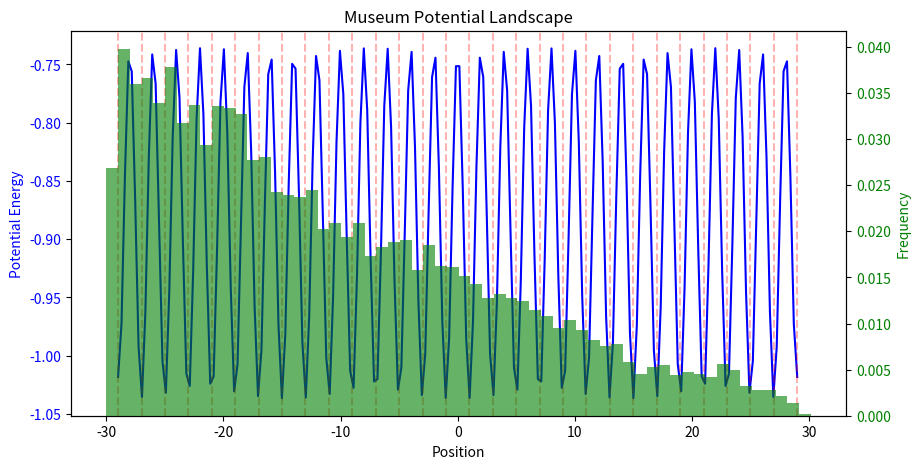
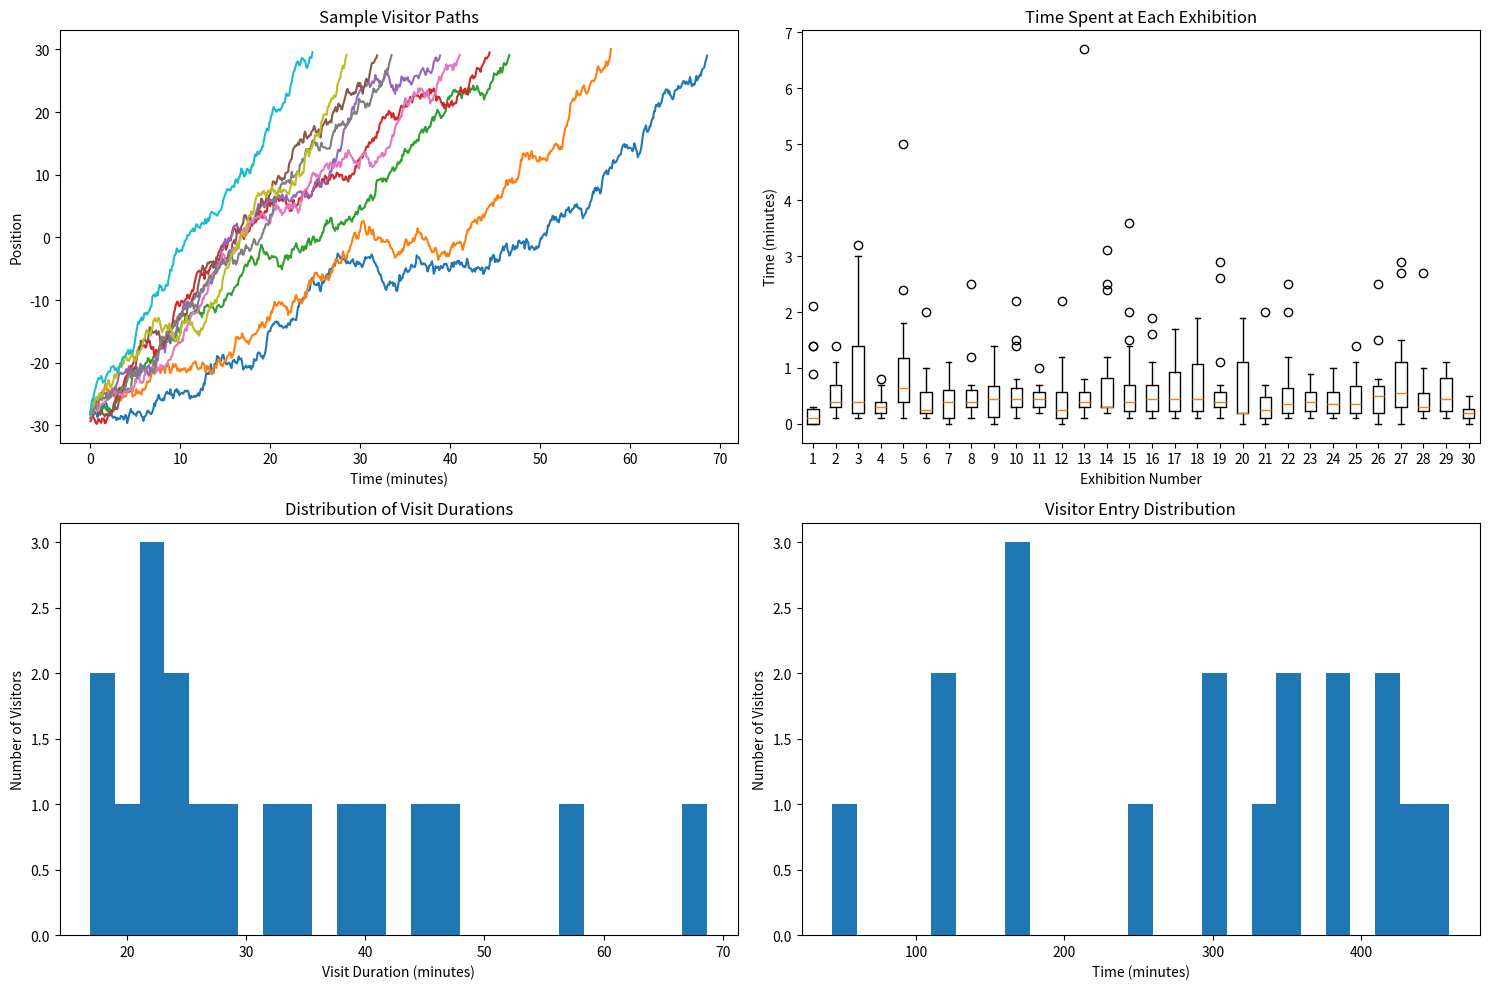

Here is the Python script that generated these plots, in order:
import numpy as np
import matplotlib.pyplot as plt


class MuseumSimulation:
    def __init__(self,
                 n_visitors=200,  # Total visitors for the day
                 n_exhibitions=30,  # Number of exhibitions
                 total_time=480,  # Total simulation time (minutes)
                 morning_peak=120,  # Morning peak time (minutes after start)
                 afternoon_peak=360):  # Afternoon peak time (minutes after start)

        self.N = n_visitors
        self.n_exhibitions = n_exhibitions
        self.total_time = total_time
        self.morning_peak = morning_peak
        self.afternoon_peak = afternoon_peak

        # Parameters for entry distribution
        self.morning_std = 30
        self.afternoon_std = 40

        # Museum parameters
        self.T = 1  # Temperature (randomness)
        self.dt = 0.1  # Time step
        self.k = 1  # Well strength
        self.drift = 3 # Drift

        # Exhibition positions
        self.well_positions = np.linspace(-n_exhibitions + 1, n_exhibitions - 1, n_exhibitions)
        self.well_depths = np.ones(n_exhibitions)
        self.left_boundary = self.well_positions[0] - 1  # Define the left boundary

        # Tracking visitors
        self.visitor_data = []

    def entry_probability(self, t):
        """Calculate visitor entry probability at time t"""
        morning_prob = np.exp(-((t - self.morning_peak) ** 2) / (2 * self.morning_std ** 2))
        afternoon_prob = np.exp(-((t - self.afternoon_peak) ** 2) / (2 * self.afternoon_std ** 2))
        return morning_prob + afternoon_prob

    def potential(self, x):
        """Calculate multi-well potential"""
        V = np.zeros_like(x)
        for pos, depth in zip(self.well_positions, self.well_depths):
            V += -depth * self.k * np.exp(-(x - pos) ** 2)
        return V

    def force(self, x, current_time):
        """Calculate force with time-based drift toward the exit."""
        eps = 1e-6
        # Standard force from potential
        base_force = -(self.potential(x + eps) - self.potential(x - eps)) / (2 * eps)

        # Time-based drift toward the right boundary (exit)
        exit_bias = self.drift * (current_time / self.total_time)  # Drift increases over time
        exit_force = exit_bias if x < self.well_positions[-1] else 0  # Apply only before the exit

        return base_force + exit_force

    def generate_noise(self, size):
        """Generate thermal noise"""
        return np.sqrt(2 * self.T * self.dt) * np.random.normal(size=size)

    def simulate(self):
        time = np.arange(0, self.total_time, self.dt)

        # Preallocate memory for tracking
        max_visitors = int(self.N * 1.5)  # Allow some buffer
        positions = np.zeros((max_visitors, len(time))) + np.nan

        active_visitors = []

        for i, t in enumerate(time):
            # Add new visitors based on time-dependent probability
            new_visitors = np.random.random() < self.entry_probability(t) * self.dt
            if new_visitors and len(active_visitors) < max_visitors:
                # Add new visitor at museum entrance
                new_visitor_id = len(self.visitor_data)
                new_pos = np.random.normal(self.well_positions[0], 0.2)

                visitor_info = {
                    'id': new_visitor_id,
                    'entry_time': t,
                    'exit_time': None,
                    'exhibition_times': np.zeros(self.n_exhibitions),
                    'positions': []
                }

                active_visitors.append(new_visitor_id)
                self.visitor_data.append(visitor_info)
                positions[new_visitor_id, i] = new_pos

            # Update positions of active visitors
            for j, visitor_id in enumerate(active_visitors):
                visitor = self.visitor_data[visitor_id]

                if np.isnan(positions[visitor_id, i - 1]) and i > 0:
                    continue

                # Initial position or previous position
                curr_pos = positions[visitor_id, i - 1] if i > 0 else self.well_positions[0]

                # Langevin dynamics
                noise = self.generate_noise(1)
                new_pos = curr_pos + self.force(curr_pos, t) * self.dt + noise

                # Prevent visitor from exiting the left boundary
                if new_pos < self.left_boundary:
                    new_pos = np.array([self.left_boundary])

                positions[visitor_id, i] = new_pos
                visitor['positions'].append(new_pos)

                # Track time spent at each exhibition
                for k, well_pos in enumerate(self.well_positions):
                    if abs(new_pos - well_pos) < 0.5:
                        visitor['exhibition_times'][k] += self.dt

                # Check for exit
                if new_pos > self.well_positions[-1]:
                    visitor['exit_time'] = t
                    active_visitors.pop(j)
                    break

        return {
            'time': time,
            'positions': positions,
            'visitor_data': self.visitor_data
        }

    def analyze_results(self, results):
        """Calculate statistics for completed visits"""
        # Filter completed visits
        completed_visitors = [v for v in results['visitor_data'] if v['exit_time'] is not None]

        # Cost statistics
        total_cost = 0
        for visitor in completed_visitors:
            visitor_cost = 0
            for exhibition_time in visitor['exhibition_times']:
                visitor_cost += ((0.06 * 0.25) + (0.24 * 0.75)) * exhibition_time + \
                                ((exhibition_time * (exhibition_time - 1.0) / 2.0) * 150.0 + 2400.0) * 0.000005
            total_cost += visitor_cost

        avg_cost_per_person = total_cost / len(completed_visitors)

        # Calculate statistics
        stats = {
            'total_visitors': len(results['visitor_data']),
            'completed_visits': len(completed_visitors),
            'visit_durations': [v['exit_time'] - v['entry_time'] for v in completed_visitors],
            'exhibition_times': [v['exhibition_times'] for v in completed_visitors],
            'total_cost': total_cost,
            'avg_cost_per_person': avg_cost_per_person
        }

        # Compute summary statistics
        stats['mean_visit_duration'] = np.mean(stats['visit_durations']) if stats['visit_durations'] else 0
        stats['mean_exhibition_times'] = np.mean(stats['exhibition_times'], axis=0) if stats[
            'exhibition_times'] else None

        return stats

    def plot_potential_landscape(self, results):
        """Plot the potential landscape and histogram of particle positions"""
        x = np.linspace(-self.n_exhibitions + 1, self.n_exhibitions - 1, 200)
        V = self.potential(x)

        positions = results['positions'][~np.isnan(results['positions'])]

        fig, ax1 = plt.subplots(figsize=(10, 5))

        # Plot potential landscape
        ax1.plot(x, V, color='blue')
        ax1.set_title('Museum Potential Landscape')
        ax1.set_xlabel('Position')
        ax1.set_ylabel('Potential Energy', color='blue')
        ax1.tick_params(axis='y', labelcolor='blue')

        # Mark exhibition positions
        for pos in self.well_positions:
            ax1.axvline(x=pos, color='r', linestyle='--', alpha=0.3)

        # Create a secondary y-axis for the histogram
        ax2 = ax1.twinx()
        ax2.hist(positions, bins=60, density=True, alpha=0.6, color='green')
        ax2.set_ylabel('Frequency', color='green')
        ax2.tick_params(axis='y', labelcolor='green')

        plt.show()

    def plot_results(self, results):
        """Visualize simulation results"""
        # Filter out visitors who completed their visit
        completed_visitors = [v for v in results['visitor_data'] if v['exit_time'] is not None]

        plt.figure(figsize=(15, 10))

        # Visitor paths
        plt.subplot(2, 2, 1)
        for visitor in completed_visitors[:10]:
            plt.plot(results['time'][:len(visitor['positions'])], visitor['positions'])
        plt.title('Sample Visitor Paths')
        plt.xlabel('Time (minutes)')
        plt.ylabel('Position')

        # Exhibition times
        plt.subplot(2, 2, 2)
        exhibition_times = np.array([v['exhibition_times'] for v in completed_visitors])
        plt.boxplot(exhibition_times)
        plt.title('Time Spent at Each Exhibition')
        plt.xlabel('Exhibition Number')
        plt.ylabel('Time (minutes)')

        # Visit duration distribution
        plt.subplot(2, 2, 3)
        visit_durations = np.array([v['exit_time'] - v['entry_time'] for v in completed_visitors])
        plt.hist(visit_durations, bins=25)
        plt.title('Distribution of Visit Durations')
        plt.xlabel('Visit Duration (minutes)')
        plt.ylabel('Number of Visitors')

        # Entry times distribution
        plt.subplot(2, 2, 4)
        entry_times = np.array([v['entry_time'] for v in completed_visitors])
        plt.hist(entry_times, bins=25)
        plt.title('Visitor Entry Distribution')
        plt.xlabel('Time (minutes)')
        plt.ylabel('Number of Visitors')

        plt.tight_layout()
        plt.show()


# Run simulation
sim = MuseumSimulation(n_visitors=300, n_exhibitions=30)
results = sim.simulate()

# Plot potential landscape
sim.plot_potential_landscape(results)

# Analyze and print statistics
stats = sim.analyze_results(results)
print("\nSimulation Statistics:")
print(f"Total visitors: {stats['total_visitors']}")
print(f"Completed visits: {stats['completed_visits']}")
print(f"Mean visit duration: {stats['mean_visit_duration']:.1f} minutes")
print("Mean time at each exhibition:", stats['mean_exhibition_times'])


# cost statistics
print(f"Total cost: {stats['total_cost']:.2f}")
print(f"Average cost per person: {stats['avg_cost_per_person']:.2f}")

# Visualize results
sim.plot_results(results)